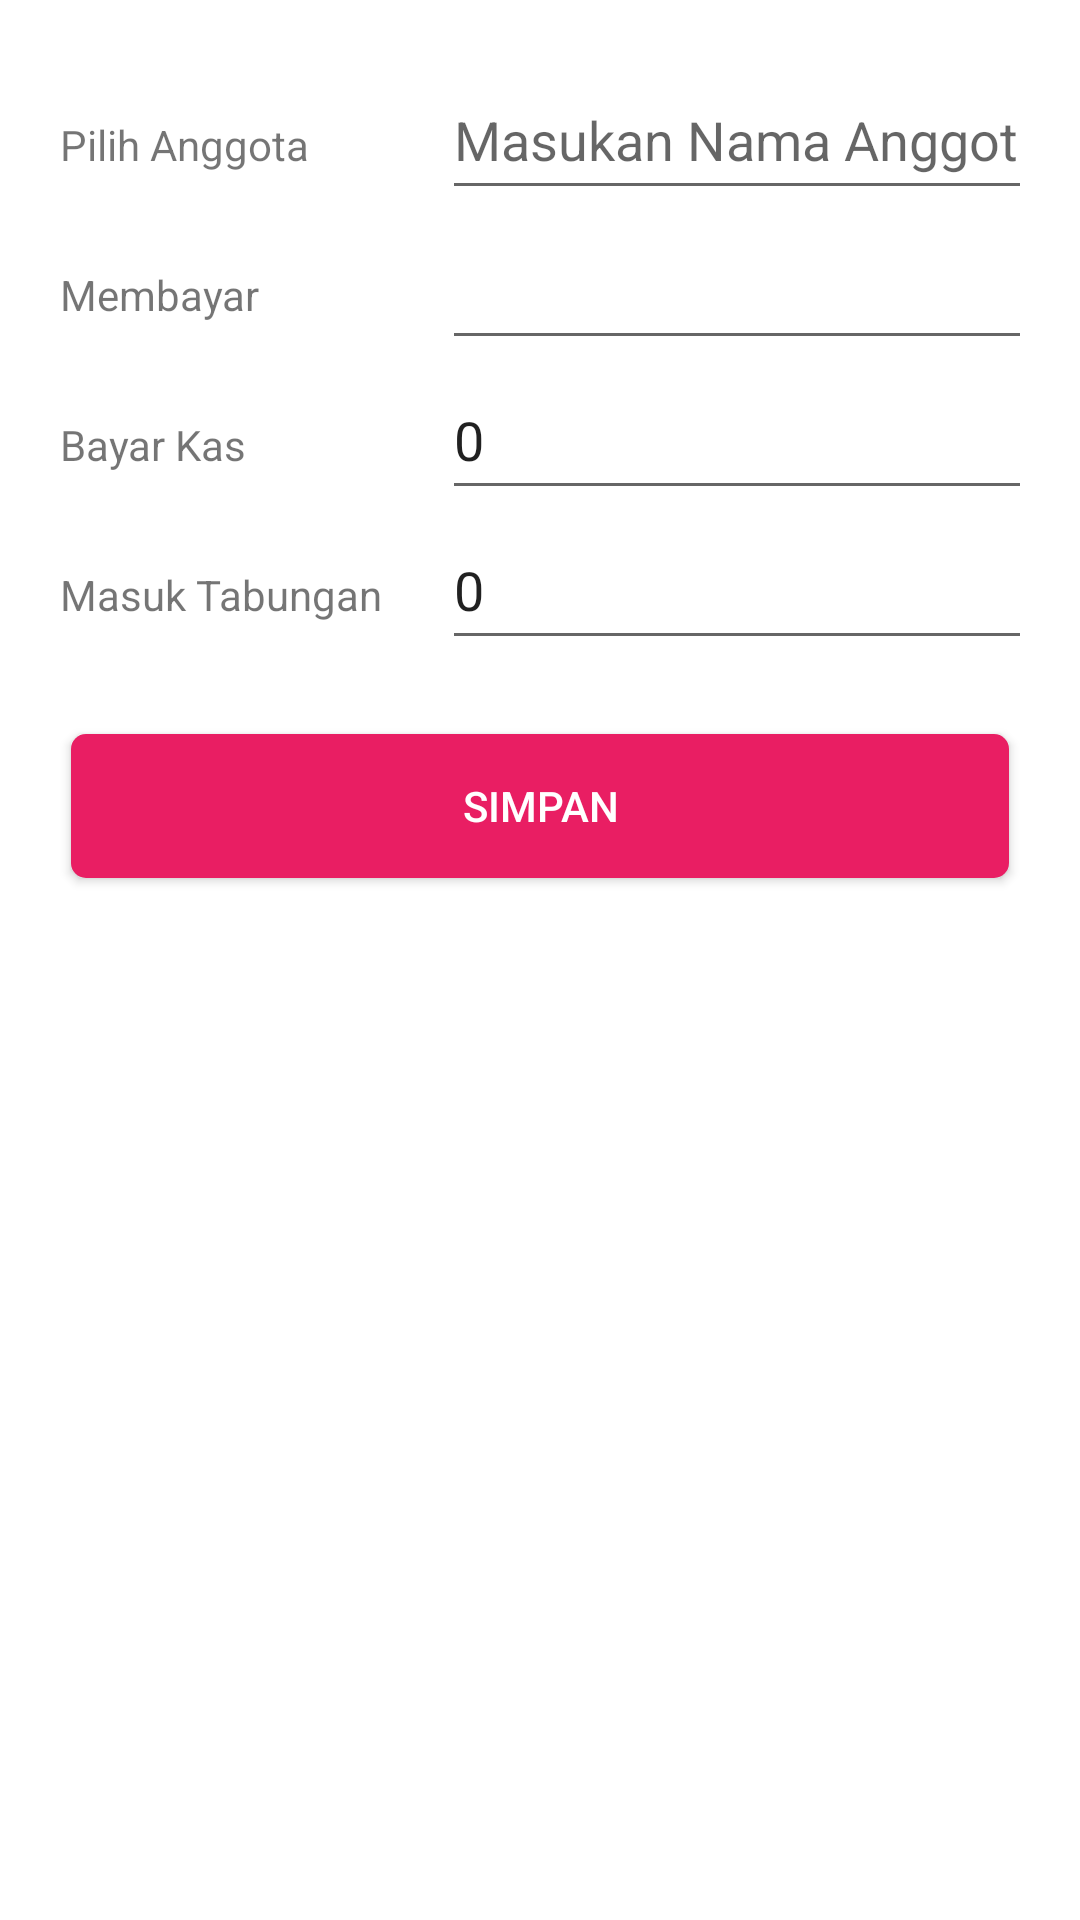

The Android layout XML behind this screen, and the referenced resources:
<!-- AndroidManifest.xml: application theme AppTheme -->
<!-- res/layout/activity_bayar.xml -->
<?xml version="1.0" encoding="utf-8"?>
<RelativeLayout
    android:padding="20dp"
    xmlns:android="http://schemas.android.com/apk/res/android"
    xmlns:app="http://schemas.android.com/apk/res-auto"
    xmlns:tools="http://schemas.android.com/tools"
    android:layout_width="match_parent"
    android:layout_height="match_parent"
    tools:context=".BayarActivity">


    <LinearLayout
        android:orientation="vertical"
        android:layout_width="match_parent"
        android:layout_height="wrap_content">
        <TableLayout
            android:layout_width="match_parent"
            android:layout_height="wrap_content">
            <TableRow
                android:layout_width="match_parent"
                android:layout_height="wrap_content">
                <TextView
                    android:text="Pilih Anggota"
                    android:layout_width="wrap_content"
                    android:layout_height="wrap_content"/>

                <EditText
                    android:focusableInTouchMode="false"
                    android:focusable="false"
                    android:id="@+id/editTexnamaListAnggota"
                    android:hint="Masukan Nama Anggota"
                    android:layout_marginLeft="20dp"
                    android:layout_width="match_parent"
                    android:layout_height="50dp"/>
            </TableRow>

            <TableRow
                android:layout_width="match_parent"
                android:layout_height="wrap_content">
                <TextView
                    android:text="Membayar"
                    android:layout_width="wrap_content"
                    android:layout_height="wrap_content"/>

                <EditText
                    android:inputType="number"
                    android:id="@+id/editTextMembayar"
                    android:layout_marginLeft="20dp"
                    android:layout_width="match_parent"
                    android:layout_height="50dp"/>
            </TableRow>

            <TableRow
                android:layout_width="match_parent"
                android:layout_height="wrap_content">
                <TextView
                    android:text="Bayar Kas"
                    android:layout_width="wrap_content"
                    android:layout_height="wrap_content"/>

                <EditText
                    android:inputType="number"
                    android:id="@+id/editTextBayarKas"
                    android:layout_marginLeft="20dp"
                    android:text="0"
                    android:layout_width="match_parent"
                    android:layout_height="50dp"/>
            </TableRow>

            <TableRow
                android:layout_width="match_parent"
                android:layout_height="wrap_content">
                <TextView
                    android:text="Masuk Tabungan"
                    android:layout_width="wrap_content"
                    android:layout_height="wrap_content"/>

                <EditText
                    android:focusableInTouchMode="false"
                    android:focusable="false"
                    android:text="0"
                    android:inputType="number"
                    android:id="@+id/editTextMasukTabungan"
                    android:layout_marginLeft="20dp"
                    android:layout_width="match_parent"
                    android:layout_height="50dp"/>
            </TableRow>

            <TableRow
                android:visibility="gone"
                android:id="@+id/rowTanggalBayar"
                android:layout_width="match_parent"
                android:layout_height="wrap_content">
                <TextView
                    android:text="Tanggal Bayar"
                    android:layout_width="wrap_content"
                    android:layout_height="wrap_content"/>

                <EditText
                    android:enabled="false"
                    android:focusableInTouchMode="false"
                    android:focusable="false"
                    android:text="0"
                    android:inputType="number"
                    android:id="@+id/editTextTanggalBayar"
                    android:layout_marginLeft="20dp"
                    android:layout_width="match_parent"
                    android:layout_height="50dp"/>
            </TableRow>
        </TableLayout>


        <androidx.cardview.widget.CardView
            android:layout_marginTop="20dp"
            app:cardCornerRadius="5dp"
            app:cardUseCompatPadding="true"
            android:layout_width="match_parent"
            android:layout_height="wrap_content">
            <Button
                android:id="@+id/buttonSimpan"
                android:textColor="@android:color/white"
                android:background="@color/colorPrimary"
                android:text="Simpan"
                android:layout_width="match_parent"
                android:layout_height="match_parent"/>
        </androidx.cardview.widget.CardView>
    </LinearLayout>

    <com.google.android.material.floatingactionbutton.FloatingActionButton
        android:visibility="gone"
        android:id="@+id/fabEdit"
        android:layout_alignParentRight="true"
        android:layout_marginRight="80dp"
        android:layout_marginBottom="60dp"
        android:layout_alignParentBottom="true"
        app:backgroundTint="@android:color/holo_blue_light"
        android:tint="@android:color/white"
        android:src="@android:drawable/ic_menu_edit"
        android:layout_width="wrap_content"
        android:layout_height="wrap_content"/>
    <com.google.android.material.floatingactionbutton.FloatingActionButton
        android:visibility="gone"
        android:id="@+id/fabHapus"
        android:layout_alignParentRight="true"
        android:layout_marginBottom="60dp"
        android:layout_alignParentBottom="true"
        app:backgroundTint="@android:color/holo_red_dark"
        android:tint="@android:color/white"
        android:src="@android:drawable/ic_menu_delete"
        android:layout_width="wrap_content"
        android:layout_height="wrap_content"/>

</RelativeLayout>
<!-- resources referenced by this layout -->
<resources>
  <color name="colorPrimary">#E91E63</color>
  <style name="AppTheme" parent="Theme.MaterialComponents.DayNight.NoActionBar">
          
          <item name="colorPrimary">@color/colorPrimary</item>
          <item name="colorPrimaryDark">@color/colorPrimaryDark</item>
          <item name="colorAccent">@color/colorAccent</item>
      </style>
  <color name="colorPrimaryDark">#E91E63</color>
  <color name="colorAccent">#BF0A47</color>
</resources>
